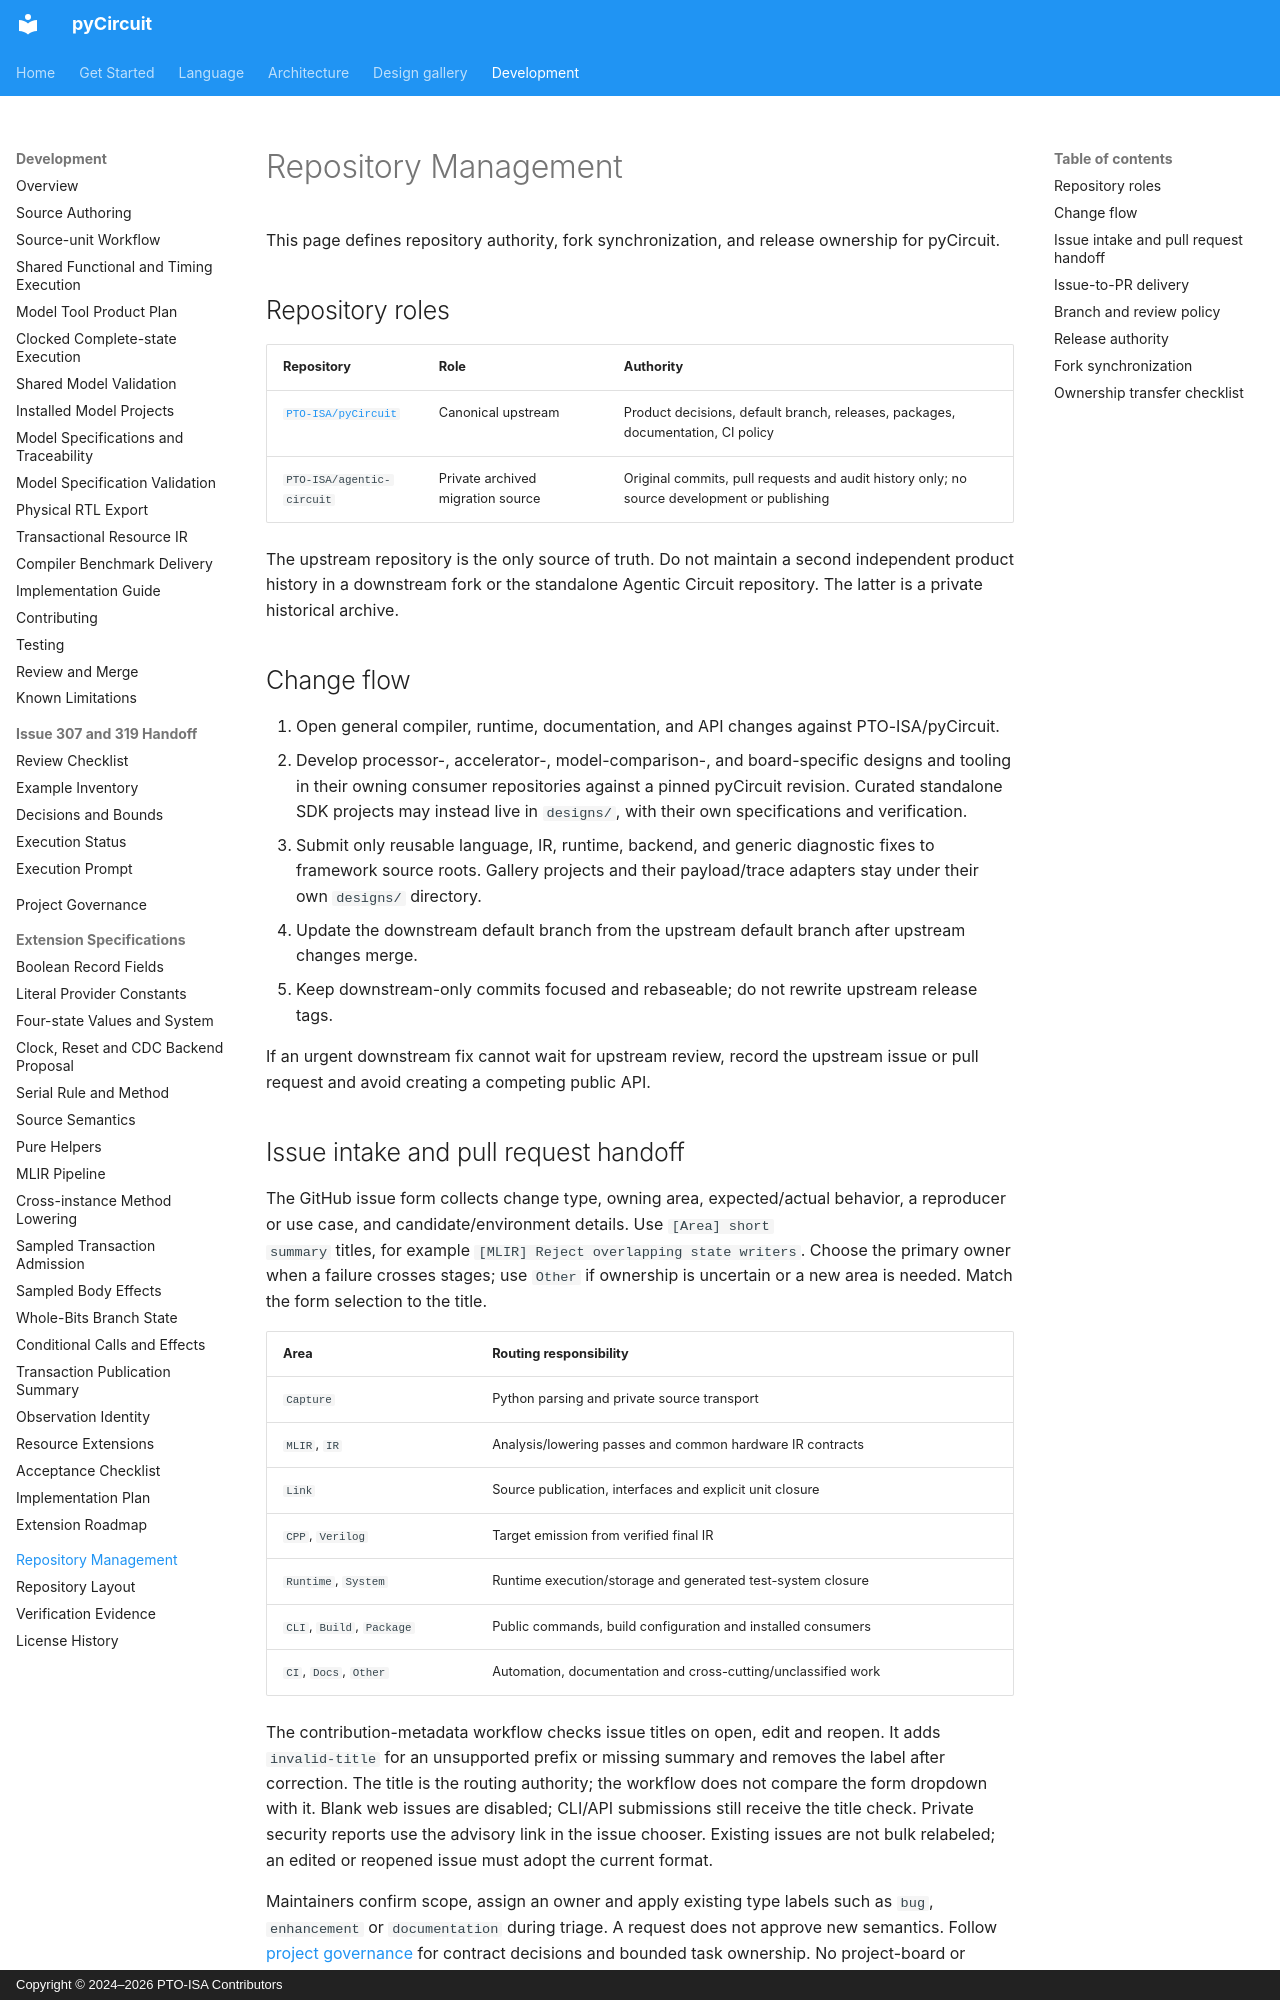

repository: PTO-ISA/pyCircuit · page: development/repository-management/index.html · generator: mkdocs · copyright: Copyright © 2024–2026 PTO-ISA Contributors

# Repository Management

This page defines repository authority, fork synchronization, and release
ownership for pyCircuit.

## Repository roles

| Repository | Role | Authority |
| --- | --- | --- |
| [`PTO-ISA/pyCircuit`](https://github.com/PTO-ISA/pyCircuit) | Canonical upstream | Product decisions, default branch, releases, packages, documentation, CI policy |
| `PTO-ISA/agentic-circuit` | Private archived migration source | Original commits, pull requests and audit history only; no source development or publishing |

The upstream repository is the only source of truth. Do not maintain a second
independent product history in a downstream fork or the standalone Agentic
Circuit repository. The latter is a private historical archive.

## Change flow

1. Open general compiler, runtime, documentation, and API changes against
   PTO-ISA/pyCircuit.
2. Develop processor-, accelerator-, model-comparison-, and board-specific
   designs and tooling in their owning consumer repositories against a pinned
   pyCircuit revision. Curated standalone SDK projects may instead live in
   `designs/`, with their own specifications and verification.
3. Submit only reusable language, IR, runtime, backend, and generic diagnostic
   fixes to framework source roots. Gallery projects and their payload/trace
   adapters stay under their own `designs/` directory.
4. Update the downstream default branch from the upstream default branch after
   upstream changes merge.
5. Keep downstream-only commits focused and rebaseable; do not rewrite upstream
   release tags.

If an urgent downstream fix cannot wait for upstream review, record the
upstream issue or pull request and avoid creating a competing public API.
